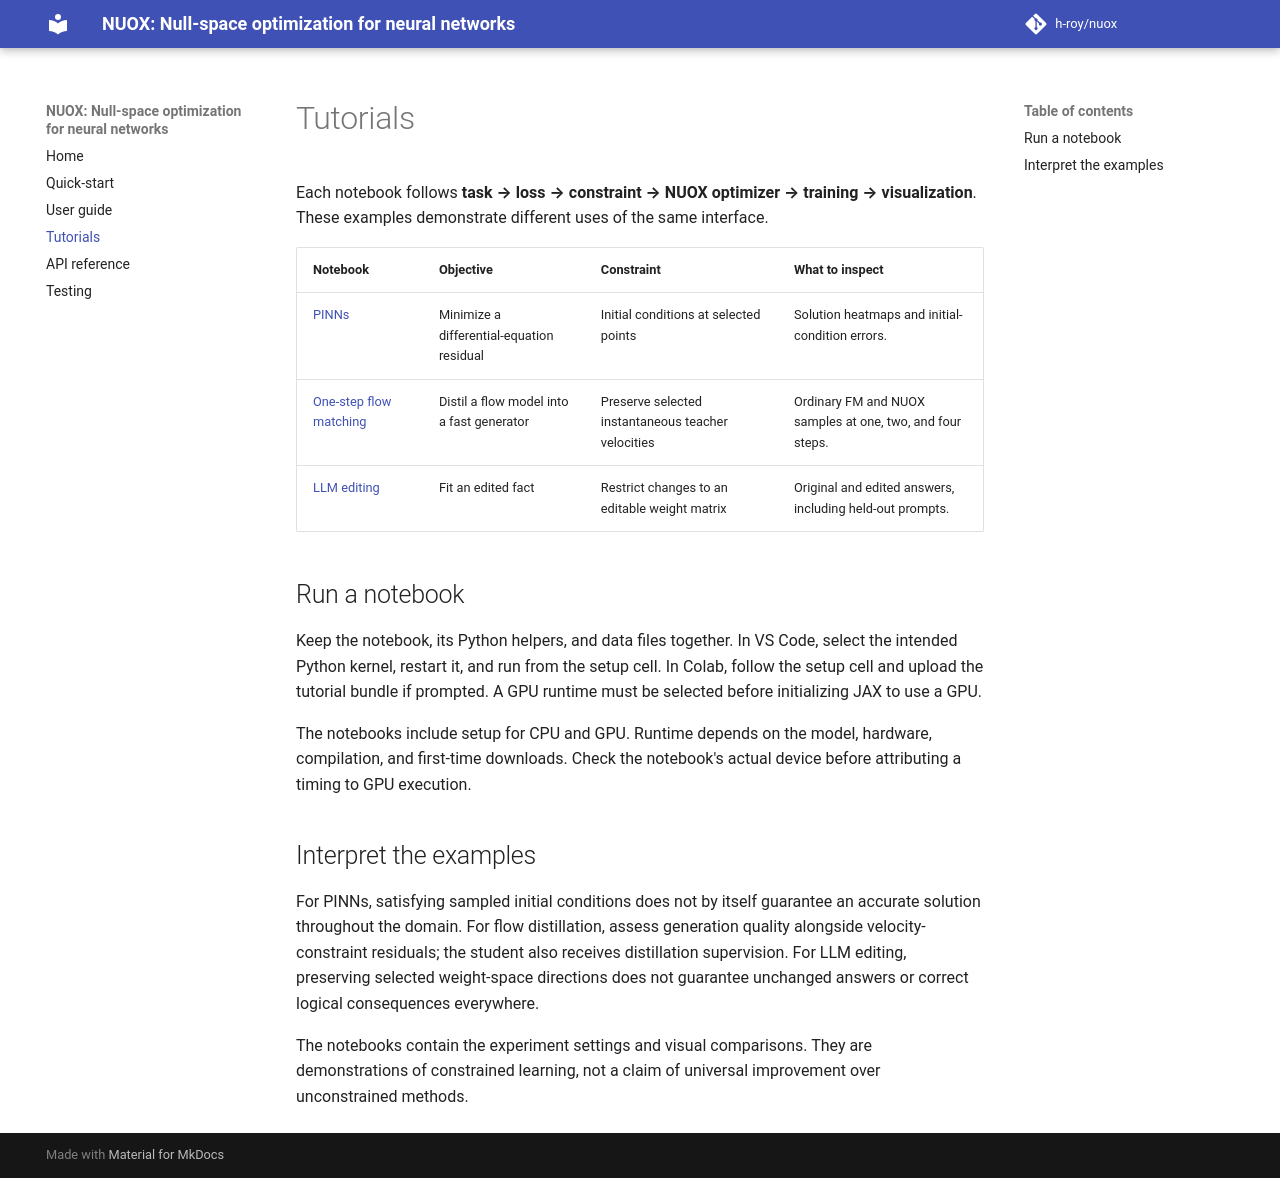

repository: h-roy/nuox · page: tutorials/index.html · generator: mkdocs

# Tutorials

Each notebook follows **task → loss → constraint → NUOX optimizer → training → visualization**. These examples demonstrate different uses of the same interface.

| Notebook | Objective | Constraint | What to inspect |
| --- | --- | --- | --- |
| [PINNs](https://github.com/h-roy/nuox/blob/main/tutorials/pinns/pinns.ipynb) | Minimize a differential-equation residual | Initial conditions at selected points | Solution heatmaps and initial-condition errors. |
| [One-step flow matching](https://github.com/h-roy/nuox/blob/main/tutorials/flow_matching/smile.ipynb) | Distil a flow model into a fast generator | Preserve selected instantaneous teacher velocities | Ordinary FM and NUOX samples at one, two, and four steps. |
| [LLM editing](https://github.com/h-roy/nuox/blob/main/tutorials/llm_editing/llm_editing.ipynb) | Fit an edited fact | Restrict changes to an editable weight matrix | Original and edited answers, including held-out prompts. |

## Run a notebook

Keep the notebook, its Python helpers, and data files together. In VS Code, select the intended Python kernel, restart it, and run from the setup cell. In Colab, follow the setup cell and upload the tutorial bundle if prompted. A GPU runtime must be selected before initializing JAX to use a GPU.

The notebooks include setup for CPU and GPU. Runtime depends on the model, hardware, compilation, and first-time downloads. Check the notebook's actual device before attributing a timing to GPU execution.

## Interpret the examples

For PINNs, satisfying sampled initial conditions does not by itself guarantee an accurate solution throughout the domain. For flow distillation, assess generation quality alongside velocity-constraint residuals; the student also receives distillation supervision. For LLM editing, preserving selected weight-space directions does not guarantee unchanged answers or correct logical consequences everywhere.

The notebooks contain the experiment settings and visual comparisons. They are demonstrations of constrained learning, not a claim of universal improvement over unconstrained methods.
